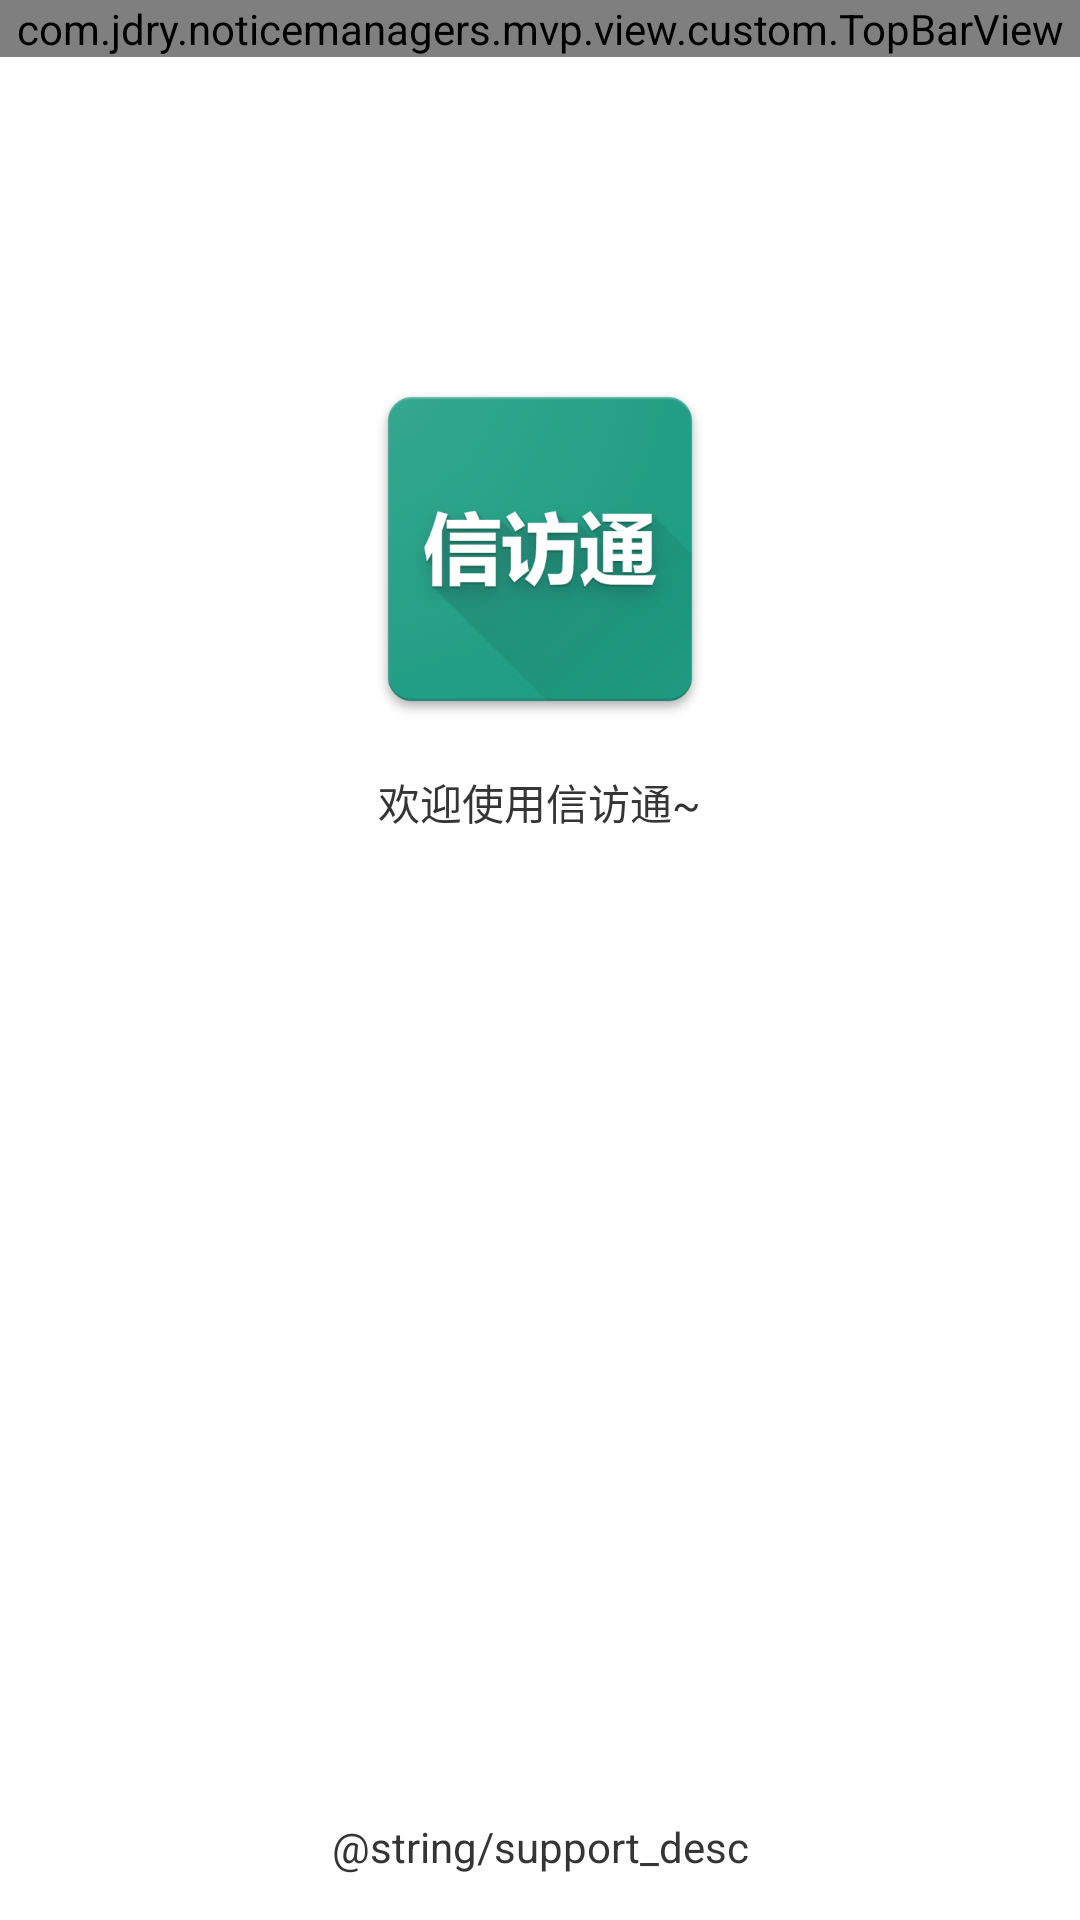

Layout XML and referenced resources for this Android screen:
<!-- AndroidManifest.xml: application theme jdryStyle -->
<!-- res/layout/activity_about_us.xml -->
<?xml version="1.0" encoding="utf-8"?>
<android.support.constraint.ConstraintLayout xmlns:android="http://schemas.android.com/apk/res/android"
    android:layout_width="match_parent"
    android:layout_height="match_parent">

    <RelativeLayout
        android:layout_width="match_parent"
        android:layout_height="match_parent">

        <com.jdry.noticemanagers.mvp.view.custom.TopBarView
            android:id="@+id/top_bar"
            android:layout_width="match_parent"
            android:layout_height="wrap_content" />

        <ImageView
            android:id="@+id/iv_logo"
            android:layout_width="wrap_content"
            android:layout_height="wrap_content"
            android:layout_below="@id/top_bar"
            android:layout_centerHorizontal="true"
            android:layout_centerVertical="true"
            android:layout_marginTop="@dimen/space_100_dp"
            android:src="@mipmap/web_hi_res_512" />

        <TextView
            android:layout_width="wrap_content"
            android:layout_height="wrap_content"
            android:layout_below="@id/iv_logo"
            android:layout_centerHorizontal="true"
            android:layout_marginTop="@dimen/space_10_dp"
            android:text="欢迎使用信访通~"
            android:textColor="@color/color353535"
            android:textSize="@dimen/font_14_sp" />

        
        
        
        
        
        
        
        
        

        
        
        
        
        
        
        
        
        

        <TextView
            android:layout_width="match_parent"
            android:layout_height="wrap_content"
            android:layout_alignParentBottom="true"
            android:layout_marginBottom="@dimen/space_15_dp"
            android:gravity="center"
            android:text="@string/support_desc"
            android:textColor="@color/color353535"
            android:textSize="@dimen/font_14_sp" />

    </RelativeLayout>

</android.support.constraint.ConstraintLayout>
<!-- resources referenced by this layout -->
<resources>
  <color name="color353535">#353535</color>
  <dimen name="font_14_sp">14sp</dimen>
  <dimen name="space_100_dp">100dp</dimen>
  <dimen name="space_10_dp">10dp</dimen>
  <dimen name="space_15_dp">15dp</dimen>
  <!-- mipmap web_hi_res_512: png bitmap (mipmap-xxxhdpi, 80077 bytes) -->
  <style name="jdryStyle" parent="AppTheme">
          <item name="windowActionBar">false</item>
          <item name="windowNoTitle">true</item>
          <item name="android:textColor">@android:color/black</item>
          <item name="android:windowAnimationStyle">@style/jdryanmi</item>
      </style>
  <style name="AppTheme" parent="Theme.AppCompat.NoActionBar">
          <item name="colorPrimary">@color/colorPrimary</item>
          <item name="colorPrimaryDark">@color/colorPrimaryDark</item>
          <item name="colorAccent">@color/colorAccent</item>
          <item name="android:windowBackground">@color/colorWhite</item>
          
          <item name="alertDialogTheme">@style/Theme.AppCompat.Light.Dialog.Alert.Self</item>
      </style>
  <style name="jdryanmi" parent="@android:style/Animation.Activity">
          <item name="android:activityOpenEnterAnimation">@anim/move_in</item>
          <item name="android:activityOpenExitAnimation">@anim/move_out</item>
          <item name="android:activityCloseEnterAnimation">@anim/back_in</item>
          <item name="android:activityCloseExitAnimation">@anim/back_out</item>
      </style>
  <color name="colorPrimary">#209E84</color>
  <color name="colorPrimaryDark">#209E84</color>
  <color name="colorAccent">#209E84</color>
  <color name="colorWhite">#FFFFFF</color>
  <style name="Theme.AppCompat.Light.Dialog.Alert.Self" parent="@style/Theme.AppCompat.Light.Dialog.Alert">
          
          <item name="colorAccent">#3F51B5</item>
      </style>
</resources>
